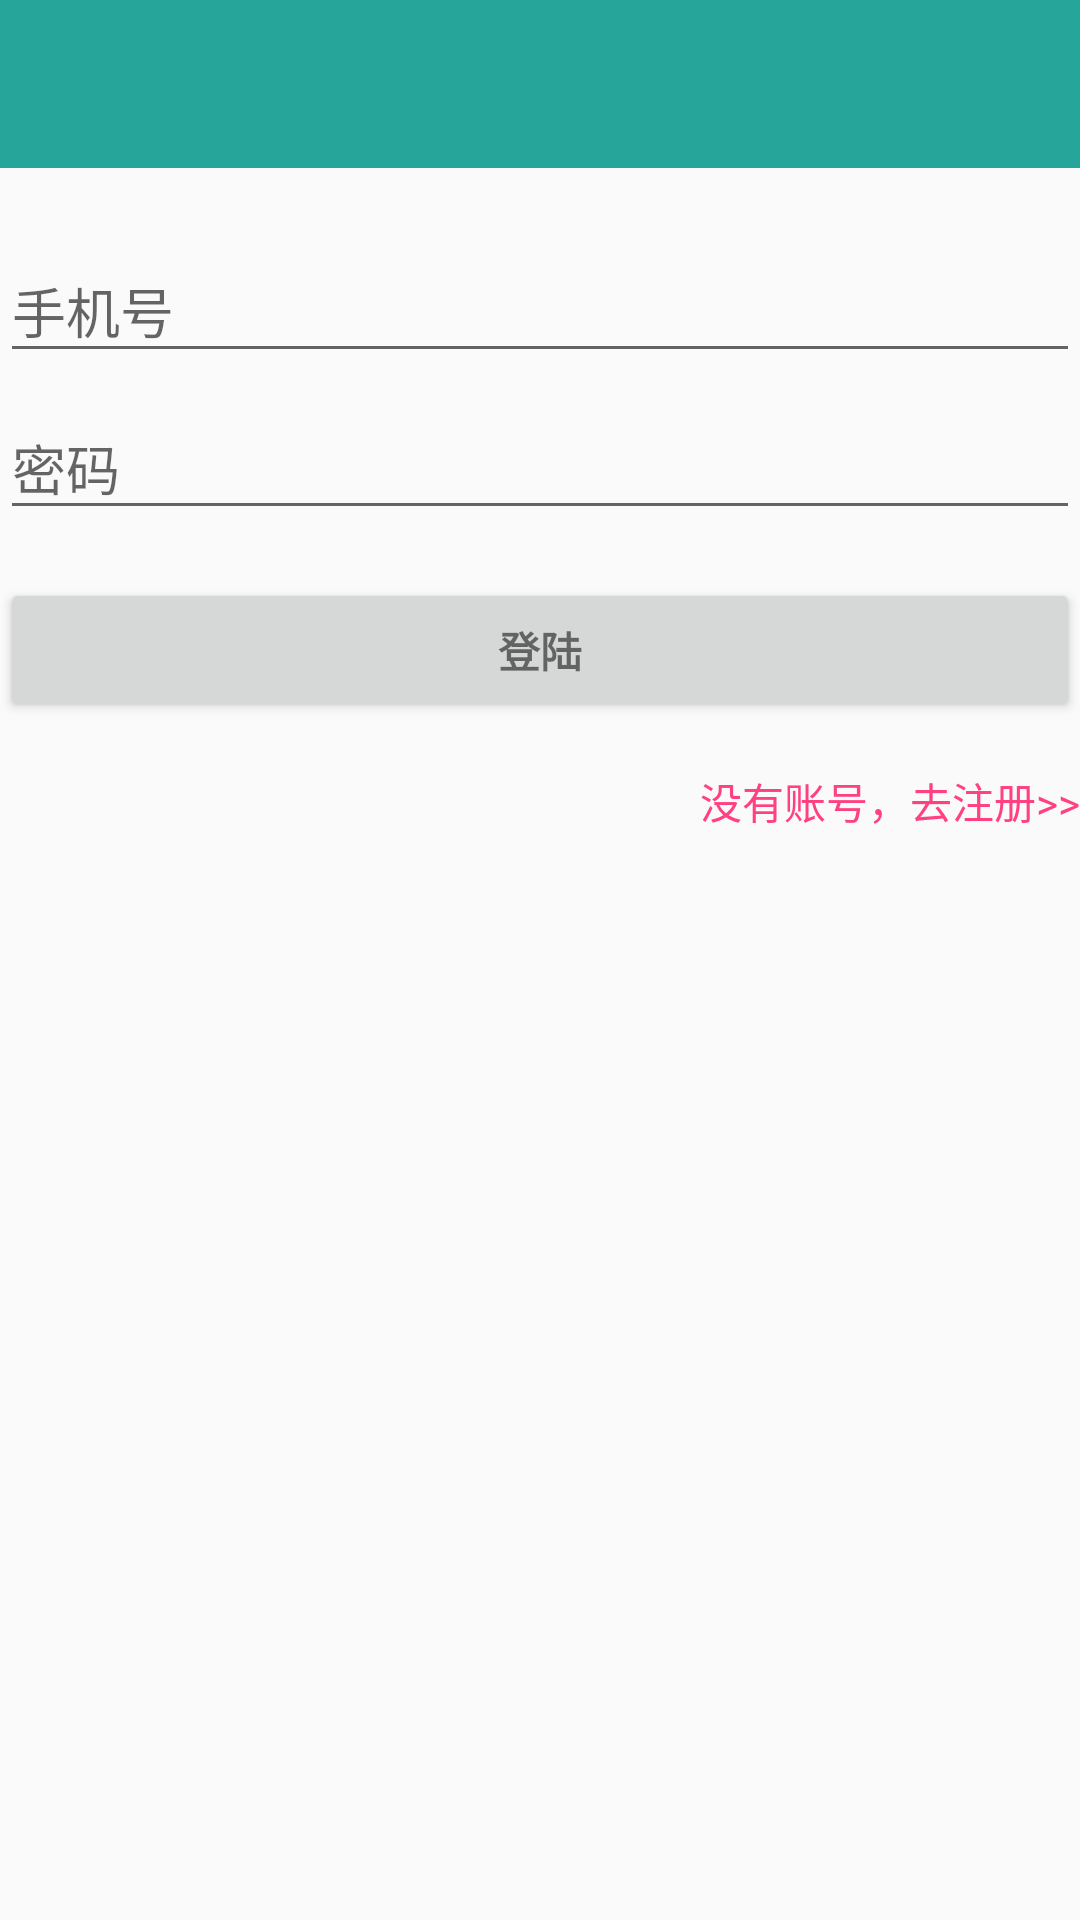

Android layout source for this screen:
<!-- AndroidManifest.xml: application theme AppTheme -->
<!-- res/layout/activity_login.xml -->
<LinearLayout xmlns:android="http://schemas.android.com/apk/res/android"
    xmlns:tools="http://schemas.android.com/tools"
    android:layout_width="match_parent"
    android:layout_height="match_parent"
    android:gravity="center_horizontal"
    android:orientation="vertical"
    tools:context="com.example.yiuhet.ktreader.ui.activity.LoginActivity">

    <android.support.v7.widget.Toolbar
        android:id="@+id/toolbar"
        android:fitsSystemWindows="true"
        android:layout_width="match_parent"
        android:layout_height="wrap_content"
        android:background="?attr/colorPrimary"
        android:theme="@style/ThemeOverlay.AppCompat.Dark.ActionBar"/>
    
    <ProgressBar
        android:id="@+id/login_progress"
        style="?android:attr/progressBarStyleLarge"
        android:layout_width="wrap_content"
        android:layout_height="wrap_content"
        android:layout_marginBottom="8dp"
        android:visibility="gone" />

    <ScrollView
        android:paddingTop="@dimen/activity_vertical_margin"
        android:id="@+id/login_form"
        android:layout_width="match_parent"
        android:layout_height="match_parent">

        <LinearLayout
            android:id="@+id/email_login_form"
            android:layout_width="match_parent"
            android:layout_height="wrap_content"
            android:orientation="vertical">

            
                
                
                
                
                

            <android.support.design.widget.TextInputLayout
                android:layout_width="match_parent"
                android:layout_height="wrap_content">

                <AutoCompleteTextView
                    android:id="@+id/userid"
                    android:layout_width="match_parent"
                    android:layout_height="wrap_content"
                    android:hint="@string/phone_number"
                    android:inputType="textEmailAddress"
                    android:maxLines="1"
                    android:singleLine="true" />

            </android.support.design.widget.TextInputLayout>

            <android.support.design.widget.TextInputLayout
                android:layout_width="match_parent"
                android:layout_height="wrap_content">

                <EditText
                    android:id="@+id/password"
                    android:layout_width="match_parent"
                    android:layout_height="wrap_content"
                    android:hint="@string/user_password"
                    android:imeActionId="@+id/login"
                    android:imeActionLabel="@string/action_sign_in_short"
                    android:imeOptions="actionUnspecified"
                    android:inputType="textPassword"
                    android:maxLines="1"
                    android:singleLine="true" />

            </android.support.design.widget.TextInputLayout>

            <Button
                android:id="@+id/email_sign_in_button"
                style="?android:textAppearanceSmall"
                android:layout_width="match_parent"
                android:layout_height="wrap_content"
                android:layout_marginTop="16dp"
                android:text="@string/action_sign_in"
                android:textStyle="bold" />
            <TextView
                android:id="@+id/tv_sign"
                android:layout_width="match_parent"
                android:layout_height="wrap_content"
                android:layout_marginTop="16dp"
                android:gravity="right"
                android:text="没有账号，去注册>>"
                android:textColor="@color/colorAccent"
                />
        </LinearLayout>
    </ScrollView>
</LinearLayout>
<!-- resources referenced by this layout -->
<resources>
  <color name="colorAccent">#FF4081</color>
  <dimen name="activity_vertical_margin">16dp</dimen>
  <!-- drawable img_head: jpg bitmap (drawable, 6129 bytes) -->
  <string name="action_sign_in">登陆</string>
  <string name="action_sign_in_short">Sign in</string>
  <string name="phone_number">手机号</string>
  <string name="user_password">密码</string>
  <style name="AppTheme" parent="Theme.AppCompat.Light.NoActionBar">
          
          <item name="colorPrimary">@color/colorPrimary</item>
          <item name="colorPrimaryDark">@color/colorPrimaryDark</item>
          <item name="colorAccent">@color/colorAccent</item>
          //背景透明，不设滑动关闭时背景就是黑的。
          <item name="android:windowIsTranslucent">true</item>
          //Activity右滑进出的动画，觉得这个不好看随便换成自己的
          <item name="android:windowAnimationStyle">@style/SlideRightAnimation</item>
      </style>
  <color name="colorPrimary">#26A69A</color>
  <color name="colorPrimaryDark">#037167</color>
</resources>
